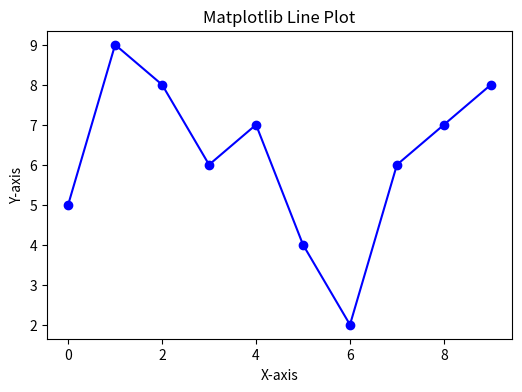
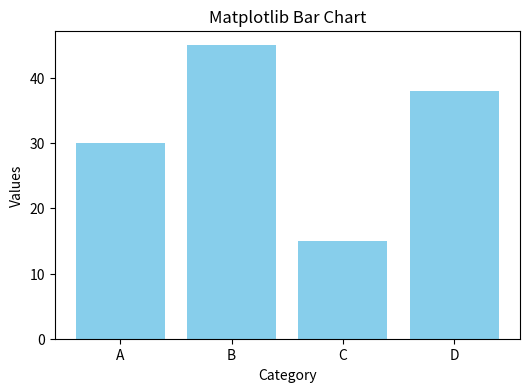
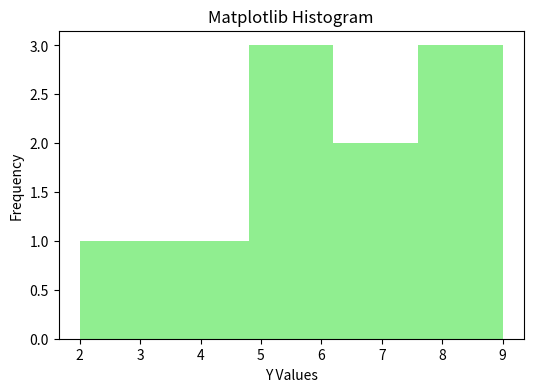
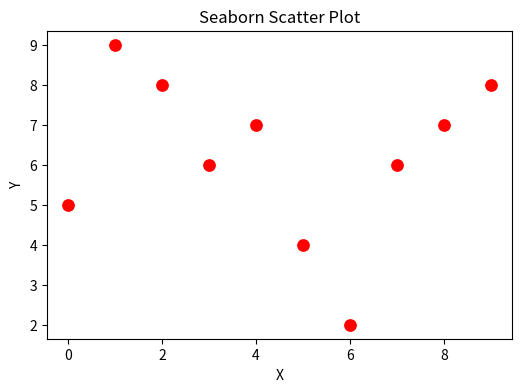
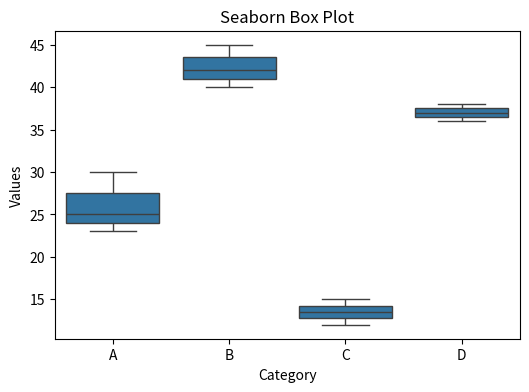
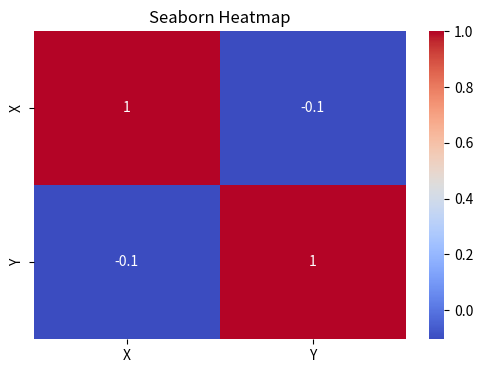

The script that saved these images, in order:
import matplotlib.pyplot as plt
import seaborn as sns
import pandas as pd

# ---------------- Sample Data ----------------

# For numeric plots (line, scatter, histogram)
data_num = pd.DataFrame({
    'X': range(10),
    'Y': [5, 9, 8, 6, 7, 4, 2, 6, 7, 8]
})

# For categorical plots (bar, box)
data_cat = pd.DataFrame({
    'Category': ['A','B','C','D','A','B','C','D','A','B'],
    'Values': [23,45,12,36,25,40,15,38,30,42]
})

# ---------------- Matplotlib Plots ----------------

# Line plot
plt.figure(figsize=(6,4))
plt.plot(data_num['X'], data_num['Y'], marker='o', color='blue')
plt.title("Matplotlib Line Plot")
plt.xlabel("X-axis")
plt.ylabel("Y-axis")
plt.show()

# Bar chart
plt.figure(figsize=(6,4))
plt.bar(data_cat['Category'], data_cat['Values'], color='skyblue')
plt.title("Matplotlib Bar Chart")
plt.xlabel("Category")
plt.ylabel("Values")
plt.show()

# Histogram
plt.figure(figsize=(6,4))
plt.hist(data_num['Y'], bins=5, color='lightgreen')
plt.title("Matplotlib Histogram")
plt.xlabel("Y Values")
plt.ylabel("Frequency")
plt.show()

# ---------------- Seaborn Plots ----------------

# Scatter plot
plt.figure(figsize=(6,4))
sns.scatterplot(x='X', y='Y', data=data_num, color='red', s=100)
plt.title("Seaborn Scatter Plot")
plt.show()

# Box plot
plt.figure(figsize=(6,4))
sns.boxplot(x='Category', y='Values', data=data_cat)
plt.title("Seaborn Box Plot")
plt.show()

# Heatmap (correlation of numeric data)
corr = data_num.corr()
plt.figure(figsize=(6,4))
sns.heatmap(corr, annot=True, cmap='coolwarm')
plt.title("Seaborn Heatmap")
plt.show()
